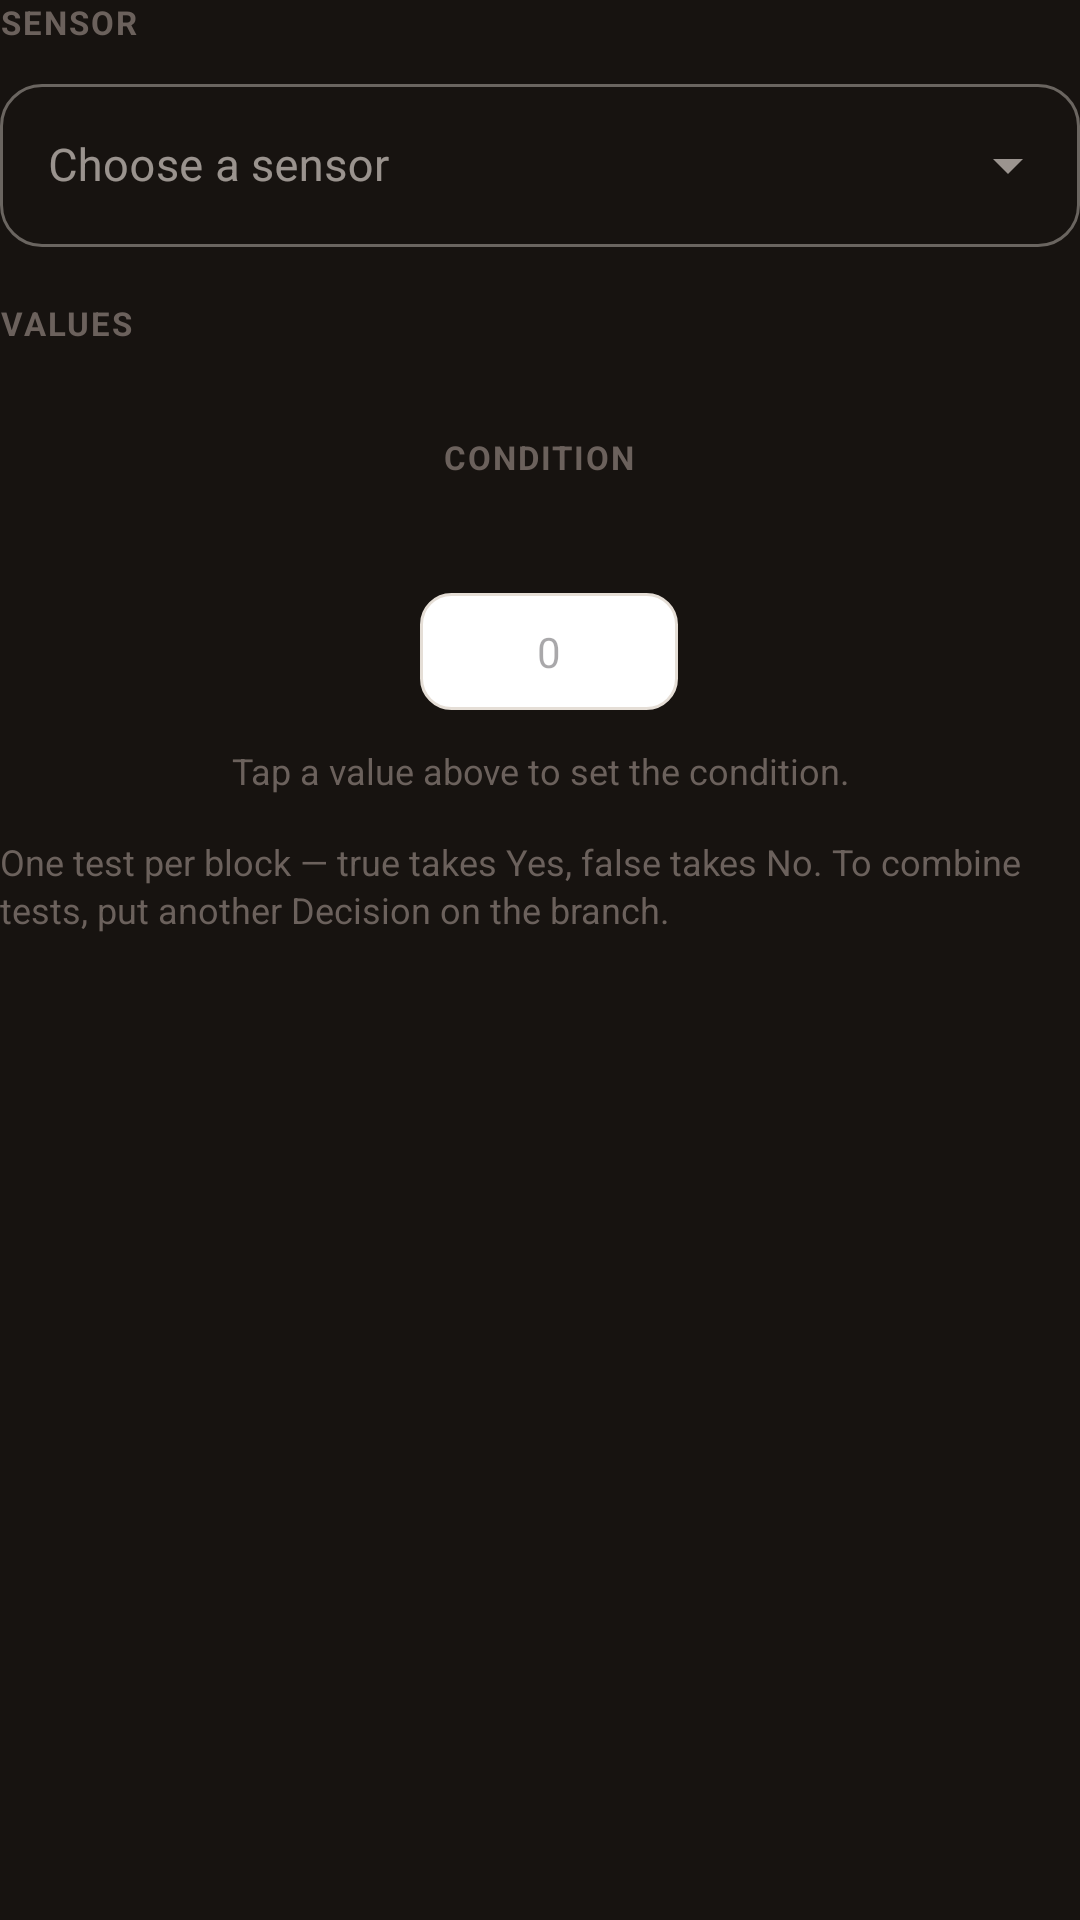

This screen was rendered from an Android layout file. Write that file and the resources it references.
<!-- AndroidManifest.xml: application theme Theme.UNO -->
<!-- res/layout/dialog_decision_node.xml -->
<?xml version="1.0" encoding="utf-8"?>
<LinearLayout xmlns:android="http://schemas.android.com/apk/res/android"
    xmlns:app="http://schemas.android.com/apk/res-auto"
    android:layout_width="match_parent"
    android:layout_height="wrap_content"
    android:orientation="vertical">

    <TextView
        android:layout_width="wrap_content"
        android:layout_height="wrap_content"
        android:layout_marginBottom="8dp"
        android:letterSpacing="0.06"
        android:text="Sensor"
        android:textAllCaps="true"
        android:textColor="@color/text_secondary_light"
        android:textSize="11sp"
        android:textStyle="bold" />

    <com.google.android.material.textfield.TextInputLayout
        android:id="@+id/decision_sensor_layout"
        style="@style/Widget.MaterialComponents.TextInputLayout.OutlinedBox.ExposedDropdownMenu"
        android:layout_width="match_parent"
        android:layout_height="wrap_content"
        app:boxCornerRadiusBottomEnd="14dp"
        app:boxCornerRadiusBottomStart="14dp"
        app:boxCornerRadiusTopEnd="14dp"
        app:boxCornerRadiusTopStart="14dp">

        <com.google.android.material.textfield.MaterialAutoCompleteTextView
            android:id="@+id/decision_sensor_input"
            android:layout_width="match_parent"
            android:layout_height="wrap_content"
            android:cursorVisible="false"
            android:focusable="false"
            android:hint="Choose a sensor"
            android:inputType="none"
            android:textColor="@color/text_primary_light"
            android:textSize="15sp" />

    </com.google.android.material.textfield.TextInputLayout>

    <TextView
        android:id="@+id/decision_sensor_empty"
        android:layout_width="match_parent"
        android:layout_height="wrap_content"
        android:layout_marginTop="10dp"
        android:lineSpacingExtra="2dp"
        android:text="No sensors selected yet. Pick them on the Sensors screen first."
        android:textColor="@color/accent_red"
        android:textSize="12sp"
        android:visibility="gone" />

    <TextView
        android:id="@+id/decision_sensor_values_label"
        android:layout_width="wrap_content"
        android:layout_height="wrap_content"
        android:layout_marginTop="18dp"
        android:layout_marginBottom="8dp"
        android:letterSpacing="0.06"
        android:text="Values"
        android:textAllCaps="true"
        android:textColor="@color/text_secondary_light"
        android:textSize="11sp"
        android:textStyle="bold" />

    <HorizontalScrollView
        android:id="@+id/decision_sensor_channels_scroll"
        android:layout_width="match_parent"
        android:layout_height="wrap_content"
        android:scrollbars="none">

        <LinearLayout
            android:id="@+id/decision_sensor_channels"
            android:layout_width="wrap_content"
            android:layout_height="wrap_content"
            android:orientation="horizontal" />

    </HorizontalScrollView>

    
    <LinearLayout
        android:layout_width="match_parent"
        android:layout_height="wrap_content"
        android:gravity="center_horizontal"
        android:orientation="vertical">

        <TextView
            android:layout_width="wrap_content"
            android:layout_height="wrap_content"
            android:layout_marginTop="22dp"
            android:layout_marginBottom="8dp"
            android:gravity="center"
            android:letterSpacing="0.06"
            android:text="Condition"
            android:textAllCaps="true"
            android:textColor="@color/text_secondary_light"
            android:textSize="11sp"
            android:textStyle="bold" />

        <TextView
            android:id="@+id/decision_condition_label"
            android:layout_width="match_parent"
            android:layout_height="wrap_content"
            android:ellipsize="end"
            android:gravity="center"
            android:maxLines="1"
            android:minHeight="20dp"
            android:textColor="@color/text_primary_light"
            android:textSize="14sp"
            android:textStyle="bold" />

        <LinearLayout
            android:layout_width="wrap_content"
            android:layout_height="wrap_content"
            android:layout_marginTop="10dp"
            android:gravity="center"
            android:orientation="horizontal">

            <LinearLayout
                android:id="@+id/decision_condition_operators"
                android:layout_width="wrap_content"
                android:layout_height="wrap_content"
                android:gravity="center"
                android:orientation="horizontal" />

            <EditText
                android:id="@+id/decision_condition_value"
                android:layout_width="86dp"
                android:layout_height="wrap_content"
                android:layout_marginStart="14dp"
                android:background="@drawable/bg_condition_input"
                android:gravity="center"
                android:hint="0"
                android:inputType="numberDecimal|numberSigned"
                android:maxLength="10"
                android:paddingTop="10dp"
                android:paddingBottom="10dp"
                android:saveEnabled="false"
                android:textColor="@color/text_primary_light"
                android:textSize="14sp" />

            <TextView
                android:id="@+id/decision_condition_unit"
                android:layout_width="wrap_content"
                android:layout_height="wrap_content"
                android:layout_marginStart="8dp"
                android:textColor="@color/text_secondary_light"
                android:textSize="13sp" />

        </LinearLayout>

        <TextView
            android:id="@+id/decision_condition_empty"
            android:layout_width="match_parent"
            android:layout_height="wrap_content"
            android:layout_marginTop="12dp"
            android:gravity="center"
            android:lineSpacingExtra="2dp"
            android:text="Tap a value above to set the condition."
            android:textColor="@color/text_secondary_light"
            android:textSize="12sp" />

    </LinearLayout>

    <TextView
        android:layout_width="match_parent"
        android:layout_height="wrap_content"
        android:layout_marginTop="14dp"
        android:lineSpacingExtra="2dp"
        android:text="One test per block — true takes Yes, false takes No. To combine tests, put another Decision on the branch."
        android:textColor="@color/text_secondary_light"
        android:textSize="12sp" />

</LinearLayout>
<!-- resources referenced by this layout -->
<resources>
  <color name="accent_red">#D9583F</color>
  <color name="text_primary_light">#2B2320</color>
  <color name="text_secondary_light">#6B615C</color>
  <!-- drawable bg_condition_input (drawable) -->
  <?xml version="1.0" encoding="utf-8"?>
  <shape xmlns:android="http://schemas.android.com/apk/res/android"
      android:shape="rectangle">
      <solid android:color="@color/surface_light" />
      <stroke
          android:width="1dp"
          android:color="@color/divider_light" />
      <corners android:radius="10dp" />
  </shape>
  <style name="Theme.UNO" parent="Base.Theme.UNO" />
  <color name="surface_light">#FFFFFF</color>
  <color name="divider_light">#E5DED6</color>
  <style name="Base.Theme.UNO" parent="Theme.Material3.DayNight.NoActionBar">
          <item name="colorPrimary">@color/accent_red</item>
          <item name="colorOnPrimary">@color/surface_light</item>
  
          <item name="colorSecondary">@color/accent_yellow</item>
          <item name="colorOnSecondary">@color/text_primary_light</item>
  
          <item name="colorTertiary">@color/accent_green</item>
          <item name="colorOnTertiary">@color/surface_light</item>
  
          <item name="android:colorBackground">@color/background_dark</item>
          <item name="colorSurface">@color/surface_dark</item>
          <item name="colorOnBackground">@color/text_primary_dark</item>
          <item name="colorOnSurface">@color/text_primary_dark</item>
  
          <item name="colorError">@color/color_error</item>
  
          <item name="android:statusBarColor">@color/background_dark</item>
          <item name="android:navigationBarColor">@color/background_dark</item>
          <item name="android:windowLightStatusBar" tools:targetApi="m">false</item>
      </style>
  <color name="accent_yellow">#E8A93C</color>
  <color name="accent_green">#6B9E7A</color>
  <color name="background_dark">#171310</color>
  <color name="surface_dark">#221D19</color>
  <color name="text_primary_dark">#F2EAE2</color>
  <color name="color_error">#C4523B</color>
</resources>
